Run: headless pygame with SDL's dummy video driver; simulated clock (each Clock.tick advances the game by its frame time, no real sleeping); random seed 0; keys injected as events and as key.get_pressed() state; mouse plan: one left click at the window centre at the start of phase 2, then a move to the lower-right quarter at the start of phase 3.
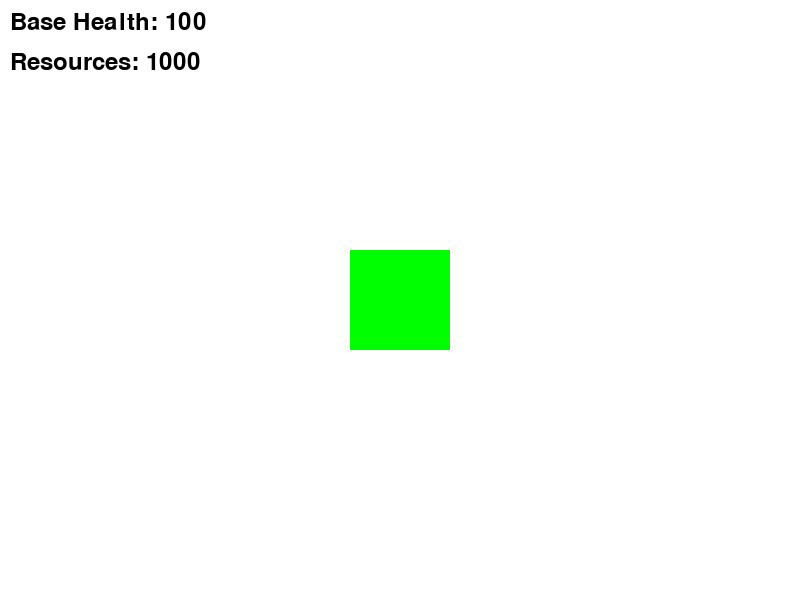
Frame 1 of 4 · flips 1–60 · no input
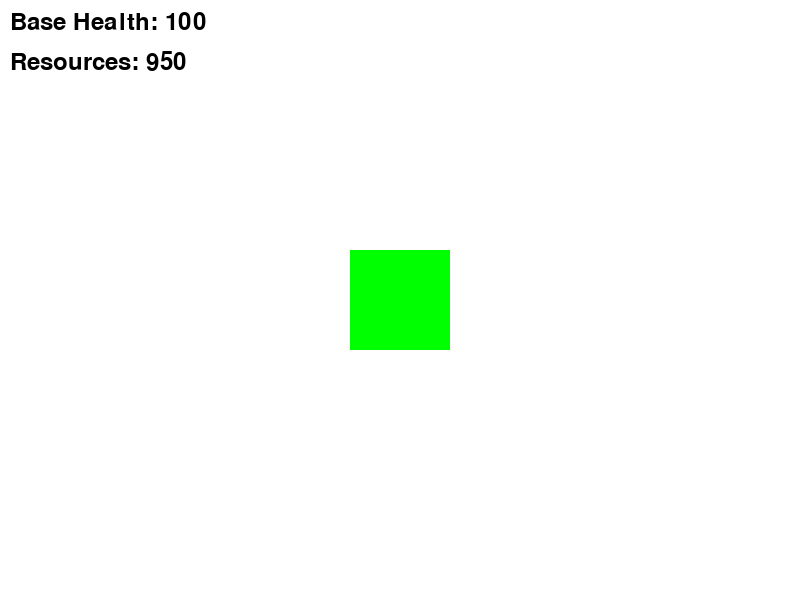
Frame 2 of 4 · flips 61–180 · clicked the window centre · tapped SPACE, RETURN · held RIGHT (→), D
Frame 3 of 4 · flips 181–300 · moved the mouse to the lower-right quarter · held DOWN (↓), S · screen unchanged from frame 2, image omitted
Frame 4 of 4 · flips 301–420 · held LEFT (←), A, UP (↑), W · screen unchanged from frame 3, image omitted

The pygame program that drew these frames:

import pygame
import sys
import random

pygame.init()

# Constants
WIDTH, HEIGHT = 800, 600
FPS = 60

# Colors
WHITE = (255, 255, 255)
RED = (255, 0, 0)
BLUE = (0, 0, 255)
GREEN = (0, 255, 0)

# Initialize the game window
screen = pygame.display.set_mode((WIDTH, HEIGHT))
pygame.display.set_caption("Tower Defense Game")

# Tower class
class Tower(pygame.sprite.Sprite):
    def __init__(self, x, y):
        super().__init__()
        self.image = pygame.Surface((50, 50))
        self.image.fill(RED)
        self.rect = self.image.get_rect()
        self.rect.center = (x, y)
        self.cost = 50  # Cost to build the tower
        self.damage = 10  # Damage inflicted on enemies

    def shoot(self, target):
        bullet = Bullet(self.rect.center, target.rect.center)
        all_bullets.add(bullet)

# Enemy class
class Enemy(pygame.sprite.Sprite):
    def __init__(self):
        super().__init__()
        self.image = pygame.Surface((30, 30))
        self.image.fill(BLUE)
        self.rect = self.image.get_rect()
        self.rect.x = random.randrange(WIDTH)
        self.rect.y = random.randrange(HEIGHT)

    def update(self):
        if self.rect.x < WIDTH // 2:
            self.rect.x += 2
        elif self.rect.x > WIDTH // 2:
            self.rect.x -= 2

# Bullet class
class Bullet(pygame.sprite.Sprite):
    def __init__(self, start, target):
        super().__init__()
        self.image = pygame.Surface((5, 5))
        self.image.fill(RED)
        self.rect = self.image.get_rect()
        self.rect.center = start
        self.speed = 5
        self.target = target

    def update(self):
        angle = pygame.math.Vector2(self.target[0] - self.rect.x, self.target[1] - self.rect.y).angle_to((1, 0))
        self.rect.x += self.speed * pygame.math.Vector2(1, 0).rotate(angle).x
        self.rect.y += self.speed * pygame.math.Vector2(1, 0).rotate(angle).y

# Player base class
class Base(pygame.sprite.Sprite):
    def __init__(self):
        super().__init__()
        self.image = pygame.Surface((100, 100))
        self.image.fill(GREEN)
        self.rect = self.image.get_rect()
        self.rect.center = (WIDTH // 2, HEIGHT // 2)
        self.health = 100

# Group to hold all towers
all_towers = pygame.sprite.Group()

# Group to hold all enemies
all_enemies = pygame.sprite.Group()

# Group to hold all bullets
all_bullets = pygame.sprite.Group()

# Create the player base
player_base = Base()
base_health_font = pygame.font.Font(None, 36)

# Game resources
resources = 1000  # Starting resources for the player

# Game loop
clock = pygame.time.Clock()

running = True
while running:
    for event in pygame.event.get():
        if event.type == pygame.QUIT:
            running = False
        elif event.type == pygame.MOUSEBUTTONDOWN:
            # Place a tower at the mouse position when the mouse button is clicked
            mouse_x, mouse_y = pygame.mouse.get_pos()
            if resources >= 50:
                new_tower = Tower(mouse_x, mouse_y)
                all_towers.add(new_tower)
                resources -= new_tower.cost

    # Update
    all_enemies.update()
    all_bullets.update()

    # Check for collisions between bullets and enemies
    collisions = pygame.sprite.groupcollide(all_bullets, all_enemies, True, True)

    # Check for collisions between enemies and the player's base
    base_collisions = pygame.sprite.spritecollide(player_base, all_enemies, True)
    for enemy in base_collisions:
        player_base.health -= 10

    # Check for game over condition
    if player_base.health <= 0:
        print("Game Over!")
        running = False

    # Draw
    screen.fill(WHITE)
    all_towers.draw(screen)
    all_enemies.draw(screen)
    all_bullets.draw(screen)
    screen.blit(player_base.image, player_base.rect)

    # Display base health
    base_health_text = base_health_font.render(f"Base Health: {player_base.health}", True, (0, 0, 0))
    screen.blit(base_health_text, (10, 10))

    # Display resources
    resource_text = base_health_font.render(f"Resources: {resources}", True, (0, 0, 0))
    screen.blit(resource_text, (10, 50))

    # Flip the display
    pygame.display.flip()

    # Cap the frame rate
    clock.tick(FPS)

pygame.quit()
sys.exit()
